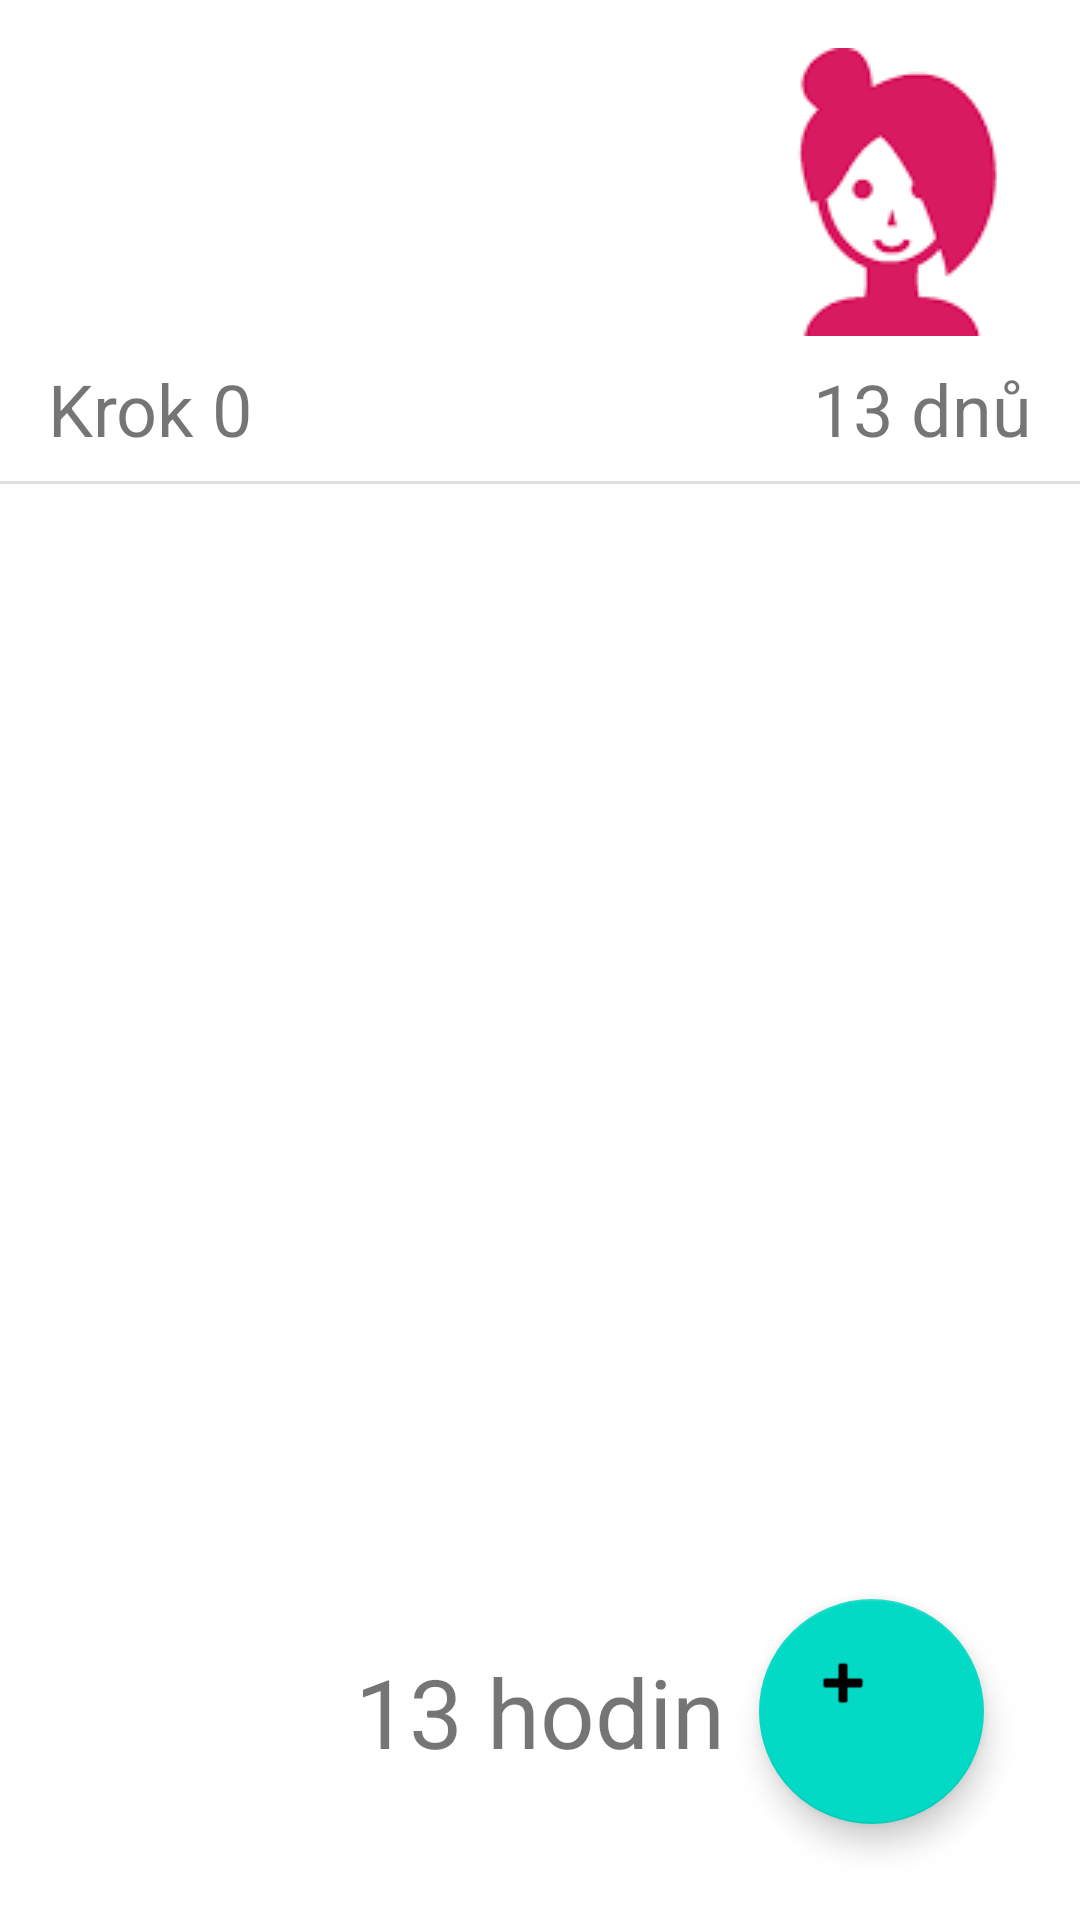

Write the Android layout XML for this screen, with the resource values it uses.
<!-- AndroidManifest.xml: application theme AppTheme -->
<!-- res/layout/activity_main.xml -->
<?xml version="1.0" encoding="utf-8"?>
<androidx.constraintlayout.widget.ConstraintLayout
        xmlns:android="http://schemas.android.com/apk/res/android"
        xmlns:app="http://schemas.android.com/apk/res-auto"
        xmlns:tools="http://schemas.android.com/tools"
        android:layout_width="match_parent"
        android:layout_height="match_parent">


    <ImageView
            android:id="@+id/profilePicture"
            android:src="@drawable/profile"
            android:layout_width="wrap_content"
            android:layout_height="wrap_content"
            tools:srcCompat="@tools:sample/avatars"
            app:layout_constraintTop_toTopOf="parent"
            android:layout_marginTop="@dimen/marginDefault"
            android:layout_marginEnd="@dimen/marginDefault"
            app:layout_constraintEnd_toEndOf="parent"
            />

    <TextView
            android:id="@+id/stepName"
            android:text="Krok 0"
            android:layout_width="wrap_content"
            android:layout_height="wrap_content"
            app:layout_constraintStart_toStartOf="parent"
            android:layout_marginStart="@dimen/defaultMargin"
            android:textSize="@dimen/textHeaderL"
            app:layout_constraintBaseline_toBaselineOf="@+id/stepDaysCount"
            tools:text="Krok 0"
            />

    <TextView
            android:id="@+id/stepDaysCount"
            android:layout_width="wrap_content"
            android:layout_height="wrap_content"
            android:layout_marginEnd="@dimen/marginDefault"
            app:layout_constraintEnd_toEndOf="parent"
            android:layout_marginTop="@dimen/marginSmall"
            android:textSize="@dimen/textHeaderL"
            app:layout_constraintTop_toBottomOf="@+id/profilePicture"
            tools:text="13 dnů"
            android:text="13 dnů"/>

    <View
            android:id="@+id/divider"
            android:layout_width="395dp"
            android:layout_height="1dp"
            android:background="?android:attr/listDivider"
            app:layout_constraintStart_toStartOf="parent"
            app:layout_constraintEnd_toEndOf="parent"
            android:layout_marginTop="@dimen/marginSmall"
            app:layout_constraintTop_toBottomOf="@+id/stepDaysCount"
            android:layout_marginStart="@dimen/marginSmall"
            android:layout_marginEnd="@dimen/marginSmall"/>

    <TextView
            android:id="@+id/dayDate"
            tools:text="2. 5. 2019"
            android:textSize="20sp"
            android:layout_width="wrap_content"
            android:layout_height="wrap_content"
            app:layout_constraintStart_toStartOf="parent"
            app:layout_constraintEnd_toEndOf="parent"
            app:layout_constraintTop_toBottomOf="@+id/divider"
            android:layout_marginTop="@dimen/marginDefault"/>

    <androidx.recyclerview.widget.RecyclerView
            android:id="@+id/mealsList"
            android:layout_width="393dp"
            android:layout_height="0dp"
            android:layout_marginTop="@dimen/marginDefault"
            app:layout_constraintTop_toBottomOf="@+id/dayDate"
            app:layout_constraintStart_toStartOf="parent"
            android:layout_marginLeft="@dimen/marginDefault"
            android:layout_marginStart="@dimen/marginDefault"
            app:layout_constraintEnd_toEndOf="parent"
            android:layout_marginEnd="@dimen/marginDefault"
            android:layout_marginRight="@dimen/marginDefault"
            android:layout_marginBottom="@dimen/marginSmall"
            app:layout_constraintBottom_toTopOf="@+id/dayEatingHours"/>

    <com.google.android.material.floatingactionbutton.FloatingActionButton
            android:id="@+id/addButton"
            android:src="@android:drawable/ic_input_add"
            android:layout_width="75dp"
            android:layout_height="75dp"
            android:clickable="true"
            android:layout_marginEnd="32dp"
            app:layout_constraintEnd_toEndOf="parent"
            android:layout_marginBottom="32dp"
            app:layout_constraintBottom_toBottomOf="parent"
            android:textAlignment="center"
            />

    <TextView
            android:id="@+id/dayEatingHours"
            tools:text="13 hodin"
            android:textSize="32sp"
            android:layout_width="wrap_content"
            android:layout_height="wrap_content"
            app:layout_constraintStart_toStartOf="parent"
            app:layout_constraintEnd_toEndOf="parent"

            android:layout_marginBottom="@dimen/marginLarge"
            app:layout_constraintBottom_toBottomOf="parent"
            android:text="13 hodin"/>
</androidx.constraintlayout.widget.ConstraintLayout>
<!-- resources referenced by this layout -->
<resources>
  <dimen name="defaultMargin">16dp</dimen>
  <dimen name="marginDefault">16dp</dimen>
  <dimen name="marginLarge">48dp</dimen>
  <dimen name="marginSmall">8dp</dimen>
  <dimen name="textHeaderL">24sp</dimen>
  <!-- drawable profile: png bitmap (drawable, 4351 bytes) -->
  <style name="AppTheme" parent="Theme.MaterialComponents.Light">
          
          <item name="colorPrimary">@color/colorPrimary</item>
          <item name="colorPrimaryDark">@color/colorPrimaryDark</item>
          <item name="colorSecondary">@color/colorAccent</item>
      </style>
  <!-- not gathered from this repository: default colours our renderer supplied (Android Studio template values) -->
  <color name="colorPrimary">#FF6200EE</color>
  <color name="colorPrimaryDark">#FF3700B3</color>
  <color name="colorAccent">#FF03DAC5</color>
</resources>
